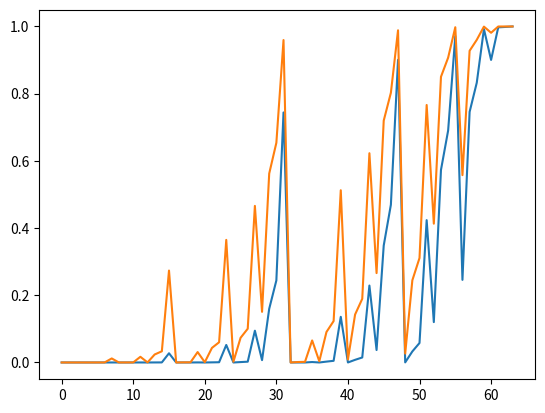

Write the Python code that produced this figure.
#!/usr/bin/env python3

from __future__ import print_function, division
import numpy as np
from scipy import special as sps
import warnings


class ChannelConstructor:
    """docstring for ChannelConstructor"""

    def __init__(self, N, design_snr):
        self._block_power = int(np.log2(N))
        self._block_size = int(2 ** self._block_power)
        self._eta = self._design_snr2eta(design_snr)
        self._sigma_sq = 4. * 10. ** (design_snr / 10.)
        self._sortedChannels = np.arange(self._block_size)
        self._capacities = np.zeros(self._block_size, dtype=np.float64)

    def _design_snr2eta(self, design_snr, coderate=1.0):
        # minimum design snr = -1.5917 corresponds to BER = 0.5
        s = 10. ** (design_snr / 10.)
        s *= 2. * coderate
        return np.exp(-s)

    def sortedChannels(self, capacities):
        return np.argsort(capacities)

    def frozenBitPositions(self, capacities, n_frozen):
        return self.sortedChannels(capacities)[0:n_frozen]

    def evaluate(self):
        capacities = self.calculate_capacities()
        self._sortedChannels = self.sortedChannels(capacities)

    def getSortedChannels(self):
        return self._sortedChannels

    def getCapacities(self):
        return self._capacities


class ChannelConstructorBhattacharyyaBounds(ChannelConstructor):
    """docstring for ChannelConstructorBhattacharyyaBounds"""

    def __init__(self, N, snr):
        ChannelConstructor.__init__(self, N, snr)
        self._cc_lin = ChannelConstructorBhattacharyyaBoundsLinear(N, snr)
        self._cc_log = ChannelConstructorBhattacharyyaBoundsLog(N, snr)
        self.evaluate()

    def calculate_capacities(self):
        v0 = self._cc_lin.getCapacities()
        v1 = self._cc_log.getCapacities()
        uv0 = np.unique(v0).size
        uv1 = np.unique(v1).size
        # print(np.size(np.where(uv0 == 1.0)))
        # print('unique elements lin: {} vs ln: {}'.format(uv0, uv1))
        if uv0 > uv1:
            self._capacities = v0
            return v0
        else:
            self._capacities = v1
            return v1


class ChannelConstructorBhattacharyyaBoundsLog(ChannelConstructor):
    def __init__(self, N, snr):
        ChannelConstructor.__init__(self, N, snr)
        self.evaluate()

    def calculate_capacities(self):
        self._capacities = v0 = self._calculate_capacities_ln()
        return v0

    def _degrade_ln(self, vals):
        return 2 * vals

    def _upgrade_ln(self, vals):
        l2 = np.log(2.)
        # print(vals, l2, vals - l2)
        return vals + l2 + np.log(1 - np.exp(vals - l2))

    def _calculate_channels_ln(self, vals):
        res = np.empty(2 * len(vals), dtype=vals.dtype)
        res[0::2] = self._degrade_ln(vals)
        res[1::2] = self._upgrade_ln(vals)
        return res

    def _calculate_capacities_ln(self):
        vals = np.array([np.log(1. - self._eta), ], dtype=np.float128)
        for i in range(self._block_power):
            # print(vals)
            vals = self._calculate_channels_ln(vals)
        # print('ln unique {}'.format(np.unique(vals).size))
        r = 1. - np.exp(vals)
        return r[::-1]


class ChannelConstructorBhattacharyyaBoundsLinear(ChannelConstructor):
    def __init__(self, N, snr):
        ChannelConstructor.__init__(self, N, snr)
        self.evaluate()

    def calculate_capacities(self):
        self._capacities = v0 = self._calculate_capacities_lin()
        return v0

    def _degrade_lin(self, vals):
        return vals ** 2

    def _upgrade_lin(self, vals):
        return 2 * vals - vals ** 2

    def _calculate_channels_lin(self, vals):
        res = np.empty(2 * len(vals), dtype=vals.dtype)
        res[0::2] = self._degrade_lin(vals)
        res[1::2] = self._upgrade_lin(vals)
        return res

    def _calculate_capacities_lin(self):
        vals = np.array([1. - self._eta, ], dtype=np.float128)
        # print(vals)
        for i in range(self._block_power):
            # print(vals)
            vals = self._calculate_channels_lin(vals)
        return vals


class ChannelConstructorGaussianApproximation(ChannelConstructor):
    """docstring for ChannelConstructorBhattacharyyaBounds"""

    def __init__(self, N, snr):
        ChannelConstructor.__init__(self, N, snr)

        self._alpha = -0.4527
        self._beta = 0.0218
        self._gamma = 0.8600

        self._a = 1.0 / self._alpha
        self._b = -self._beta / self._alpha
        self._c = 1.0 / self._gamma

        self.evaluate()

    def calculate_capacities(self):
        v0 = self._calculate_capacities_llr()
        uv0 = np.unique(v0).size

        # print('unique elements llr: {}'.format(uv0))
        self._capacities = sps.erf(np.sqrt(v0.astype(np.float64) / 2.))
        return v0

    def _phi(self, t):
        phi_pivot = 0.867861
        if t < phi_pivot:
            # print('phi {} ** 2'.format(t))
            sq = t ** 2.
            return np.exp(0.0564 * sq - 0.48560 * t)
        else:
            try:
                # t2 = t ** self._gamma
                # print('phi {} ** {}'.format(t, self._gamma))
                t2 = np.power(t, self._gamma)
                # print(t2)
                ex = self._alpha * t2 + self._beta
                # print(ex)
                res = np.exp(ex)
                # print(res)
                return res
                # res = np.exp(self._alpha * (t ** self._gamma) + self._beta)
            except FloatingPointError as e:
                print('FloatingPointError: {}'.format(e.args[0]))
                print('{} ** {}'.format(t, self._gamma))
                t = np.array([t, ], dtype=np.float128)
                t = t[0]
                # t2 = np.power(t, self._gamma)
                # print(t2)
                # ex = self._alpha * t2 + self._beta
                # print(ex)
                # res = np.exp(ex)
                # print(res)
                # return res
            #     print(e.args)
            #     print('stupid val: {}'.format(t))
            #     print(t2)
            #     print(ex)
            #     print(res)
            #     raise e
            finally:
                t2 = np.power(t, self._gamma)
                # print(t2)
                ex = self._alpha * t2 + self._beta
                # print(ex)
                res = np.exp(ex)
                # print(res)
                return res

    def _inv_phi(self, t):
        phi_inv_pivot = 0.6845772418
        if t > phi_inv_pivot:
            return 4.304964539 * (1 - np.sqrt(1 + 0.9567131408 * np.log(t)))
        else:
            if t == 0.0:
                t += np.finfo(t.dtype).resolution
                # print('log div {} -> {}'.format(t, np.log(t)))
            tt = np.log(t)
            # if np.isinf(tt):
            #     print('log div {} -> {}'.format(t, tt))
            #     # tt = np.sign(tt) * 1e15
            #     e = np.finfo(t.dtype).resolution
            #     tt = np.log(t + e)
            #     print('log div {} -> {}'.format(t, tt))
            return (self._a * tt + self._b) ** self._c

    def _calculate_capacities_llr(self):
        m = self._block_power
        initial_val = 2.0 / self._sigma_sq
        # print('ChannelConstructor {}, {}'.format(self._sigma_sq, initial_val))
        z = np.full(self._block_size, initial_val, dtype=np.float128)
        assert z.dtype == np.float128
        # print('GA vector datatype: ', type(z))

        if np.any(np.isnan(z)):
            raise ValueError('Fuck the system!')
            print('Reassign correct value')
            z[:] = initial_val
            z = z.astype(np.float128)
        if np.any(np.isnan(z)):
            print('Reinstantiate vector')
            z = np.ones(self._block_size)
            z *= initial_val
            z = z.astype(np.float128)
        if np.any(np.isnan(z)):
            raise ValueError('Moronic NumPy tries to fuck the system!')
        # print(z)
        for l in range(1, m + 1):
            # print(l)
            o1 = 2 ** (m - l + 1)
            o2 = 2 ** (m - l)
            for t in range(2 ** (l - 1)):
                T = z[t * o1]
                # print(l, t, T, type(T))
                z[t * o1] = self._inv_phi(1. - (1. - self._phi(T)) ** 2)
                if np.isinf(z[t * o1]):
                    print('HUGE_VAL: {}'.format(z[t * o1]))
                    z[t * o1] = T + np.log(2.) / (self._alpha * self._gamma)
                z[t * o1 + o2] = 2. * T
        return z


def plot_capacity_approx(N, snr):
    import matplotlib.pyplot as plt
    bb = ChannelConstructorBhattacharyyaBounds(N, snr)
    ga = ChannelConstructorGaussianApproximation(N, snr)
    # return

    for n in range(6, 9):
        nn = 2 ** n
        for tr in range(1000):
            gat = ChannelConstructorGaussianApproximation(nn, snr)

    bb_caps = bb.getCapacities()
    ga_caps = ga.getCapacities()

    plt.plot(bb_caps)
    plt.plot(ga_caps)
    plt.show()


def main():
    n = 6
    N = int(2 ** n)
    snr = -1.
    plot_capacity_approx(N, snr)


if __name__ == '__main__':
    main()
